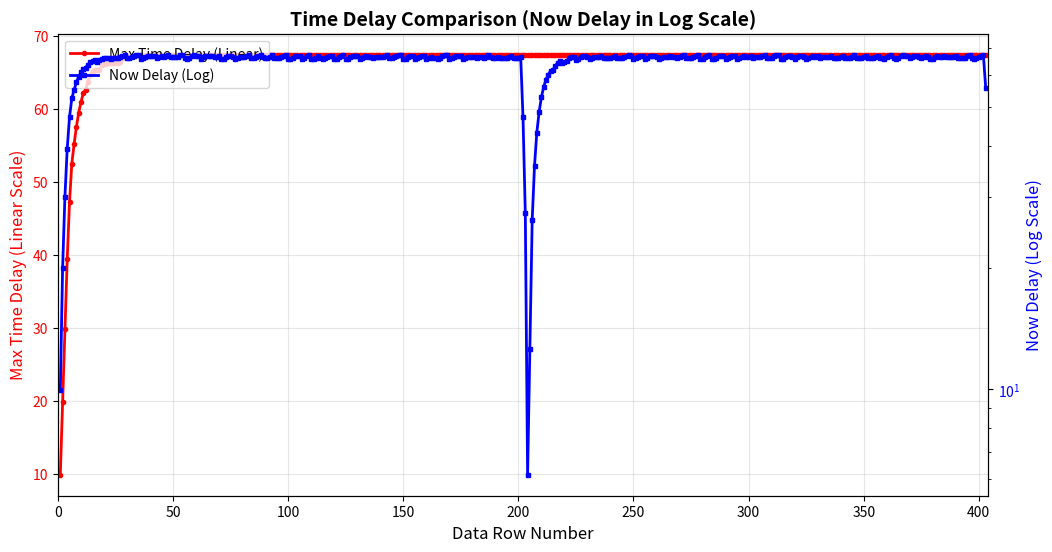

Reproduce this figure in Python.
import re
import matplotlib.pyplot as plt
import numpy as np

# 设置中文字体（如果需要显示中文，取消对应系统的注释）
# plt.rcParams['font.sans-serif'] = ['SimHei']  # Windows系统
# plt.rcParams['font.sans-serif'] = ['PingFang SC']  # macOS系统
# plt.rcParams['axes.unicode_minus'] = False  # 解决负号显示问题

# 原始数据
data_text = """
set pos:0.075000, recived pos:0.000545, max time delay:9.927362, now delay:9.927362
set pos:0.150000, recived pos:0.000545, max time delay:19.927364, now delay:19.927364
set pos:0.225000, recived pos:0.000545, max time delay:29.927364, now delay:29.927364
set pos:0.300000, recived pos:0.004131, max time delay:39.449169, now delay:39.449169
set pos:0.375000, recived pos:0.020656, max time delay:47.245850, now delay:47.245850
set pos:0.450000, recived pos:0.055749, max time delay:52.566818, now delay:52.566818
set pos:0.525000, recived pos:0.110726, max time delay:55.236549, now delay:55.236549
set pos:0.600000, recived pos:0.167882, max time delay:57.615730, now delay:57.615730
set pos:0.675000, recived pos:0.228352, max time delay:59.553032, now delay:59.553032
set pos:0.750000, recived pos:0.292454, max time delay:61.006088, now delay:61.006088
set pos:0.825000, recived pos:0.358100, max time delay:62.253345, now delay:62.253345
set pos:0.900000, recived pos:0.429874, max time delay:62.683434, now delay:62.683434
set pos:0.975000, recived pos:0.496609, max time delay:63.785416, now delay:63.785416
set pos:1.050000, recived pos:0.564570, max time delay:64.723976, now delay:64.723976
set pos:1.125000, recived pos:0.636117, max time delay:65.184334, now delay:65.184334
set pos:1.200000, recived pos:0.709435, max time delay:65.408623, now delay:65.408623
set pos:1.275000, recived pos:0.788927, max time delay:65.408623, now delay:64.809700
set pos:1.350000, recived pos:0.859521, max time delay:65.408623, now delay:65.397179
set pos:1.425000, recived pos:0.929888, max time delay:66.014923, now delay:66.014923
set pos:1.500000, recived pos:1.003524, max time delay:66.196838, now delay:66.196838
set pos:1.575000, recived pos:1.078295, max time delay:66.227432, now delay:66.227432
set pos:1.650000, recived pos:1.152339, max time delay:66.354874, now delay:66.354874
set pos:1.725000, recived pos:1.230968, max time delay:66.354874, now delay:65.870964
set pos:1.800000, recived pos:1.303650, max time delay:66.354874, now delay:66.180008
set pos:1.875000, recived pos:1.377604, max time delay:66.354874, now delay:66.319542
set pos:1.950001, recived pos:1.452556, max time delay:66.354874, now delay:66.325928
set pos:2.025001, recived pos:1.526101, max time delay:66.519958, now delay:66.519958
set pos:2.100001, recived pos:1.597285, max time delay:67.028740, now delay:67.028740
set pos:2.175001, recived pos:1.669922, max time delay:67.343834, now delay:67.343834
set pos:2.250001, recived pos:1.752637, max time delay:67.343834, now delay:66.315140
set pos:2.325001, recived pos:1.828361, max time delay:67.343834, now delay:66.218628
set pos:2.400001, recived pos:1.901043, max time delay:67.343834, now delay:66.527664
set pos:2.475001, recived pos:1.972273, max time delay:67.343834, now delay:67.030396
set pos:2.550001, recived pos:2.044456, max time delay:67.406013, now delay:67.406013
set pos:2.625001, recived pos:2.120134, max time delay:67.406013, now delay:67.315544
set pos:2.700001, recived pos:2.204983, max time delay:67.406013, now delay:66.002365
set pos:2.775001, recived pos:2.278664, max time delay:67.406013, now delay:66.178223
set pos:2.850001, recived pos:2.349485, max time delay:67.406013, now delay:66.735428
set pos:2.925001, recived pos:2.421260, max time delay:67.406013, now delay:67.165535
set pos:3.000001, recived pos:2.497029, max time delay:67.406013, now delay:67.062943
set pos:3.075001, recived pos:2.573616, max time delay:67.406013, now delay:66.851418
set pos:3.150001, recived pos:2.648749, max time delay:67.406013, now delay:66.833588
set pos:3.225001, recived pos:2.727878, max time delay:67.406013, now delay:66.283096
set pos:3.300001, recived pos:2.799879, max time delay:67.406013, now delay:66.682938
set pos:3.375001, recived pos:2.873924, max time delay:67.406013, now delay:66.810387
set pos:3.450001, recived pos:2.949647, max time delay:67.406013, now delay:66.713875
set pos:3.525002, recived pos:3.023601, max time delay:67.406013, now delay:66.853424
set pos:3.600002, recived pos:3.095511, max time delay:67.406013, now delay:67.265350
set pos:3.675002, recived pos:3.176275, max time delay:67.406013, now delay:66.496941
set pos:3.750002, recived pos:3.251000, max time delay:67.406013, now delay:66.533592
set pos:3.825002, recived pos:3.326360, max time delay:67.406013, now delay:66.485497
set pos:3.900002, recived pos:3.399134, max time delay:67.406013, now delay:66.782410
set pos:3.975002, recived pos:3.470863, max time delay:67.406013, now delay:67.218559
set pos:4.050002, recived pos:3.543908, max time delay:67.479164, now delay:67.479164
set pos:4.125001, recived pos:3.628212, max time delay:67.479164, now delay:66.238564
set pos:4.200001, recived pos:3.705071, max time delay:67.479164, now delay:65.990700
set pos:4.275001, recived pos:3.778207, max time delay:67.479164, now delay:66.239159
set pos:4.350001, recived pos:3.848665, max time delay:67.479164, now delay:66.844780
set pos:4.425001, recived pos:3.920984, max time delay:67.479164, now delay:67.202179
set pos:4.500000, recived pos:3.997207, max time delay:67.479164, now delay:67.039078
set pos:4.575000, recived pos:4.073794, max time delay:67.479164, now delay:66.827515
set pos:4.650000, recived pos:4.155465, max time delay:67.479164, now delay:65.937988
set pos:4.725000, recived pos:4.225696, max time delay:67.479164, now delay:66.573837
set pos:4.800000, recived pos:4.297833, max time delay:67.479164, now delay:66.955498
set pos:4.875000, recived pos:4.372740, max time delay:67.479164, now delay:66.967896
set pos:4.949999, recived pos:4.448964, max time delay:67.479164, now delay:66.804756
set pos:5.024999, recived pos:4.522645, max time delay:67.479164, now delay:66.980614
set pos:5.099999, recived pos:4.601819, max time delay:67.479164, now delay:66.424049
set pos:5.174999, recived pos:4.674274, max time delay:67.479164, now delay:66.763298
set pos:5.249999, recived pos:4.748954, max time delay:67.479164, now delay:66.805962
set pos:5.324998, recived pos:4.832078, max time delay:67.479164, now delay:65.722778
set pos:5.399998, recived pos:4.904942, max time delay:67.479164, now delay:66.007545
set pos:5.474998, recived pos:4.975762, max time delay:67.479164, now delay:66.564743
set pos:5.549998, recived pos:5.047673, max time delay:67.479164, now delay:66.976608
set pos:5.624998, recived pos:5.123533, max time delay:67.479164, now delay:66.861908
set pos:5.699997, recived pos:5.199530, max time delay:67.479164, now delay:66.729034
set pos:5.774997, recived pos:5.280746, max time delay:67.479164, now delay:65.900101
set pos:5.849997, recived pos:5.352657, max time delay:67.479164, now delay:66.311958
set pos:5.924997, recived pos:5.425703, max time delay:67.479164, now delay:66.572563
set pos:5.999997, recived pos:5.500791, max time delay:67.479164, now delay:66.560738
set pos:6.074996, recived pos:5.575970, max time delay:67.479164, now delay:66.536835
set pos:6.149996, recived pos:5.648970, max time delay:67.479164, now delay:66.803482
set pos:6.224996, recived pos:5.720336, max time delay:67.479164, now delay:67.288010
set pos:6.299996, recived pos:5.801961, max time delay:67.479164, now delay:66.404594
set pos:6.374996, recived pos:5.877005, max time delay:67.479164, now delay:66.398804
set pos:6.449996, recived pos:5.951820, max time delay:67.479164, now delay:66.423347
set pos:6.524995, recived pos:6.023550, max time delay:67.479164, now delay:66.859428
set pos:6.599995, recived pos:6.095006, max time delay:67.479164, now delay:67.331879
set pos:6.674995, recived pos:6.176541, max time delay:67.479164, now delay:66.460541
set pos:6.749995, recived pos:6.253627, max time delay:67.479164, now delay:66.182388
set pos:6.824995, recived pos:6.328534, max time delay:67.479164, now delay:66.194786
set pos:6.899994, recived pos:6.399990, max time delay:67.479164, now delay:66.667236
set pos:6.974994, recived pos:6.471084, max time delay:67.479164, now delay:67.188065
set pos:7.049994, recived pos:6.552392, max time delay:67.479164, now delay:66.346992
set pos:7.124994, recived pos:6.629659, max time delay:67.479164, now delay:66.044678
set pos:7.199994, recived pos:6.704384, max time delay:67.479164, now delay:66.081299
set pos:7.274993, recived pos:6.776022, max time delay:67.479164, now delay:66.529526
set pos:7.349993, recived pos:6.846616, max time delay:67.479164, now delay:67.116920
set pos:7.424993, recived pos:6.920660, max time delay:67.479164, now delay:67.244331
set pos:7.499993, recived pos:7.005146, max time delay:67.479164, now delay:65.979568
set pos:7.574993, recived pos:7.081142, max time delay:67.479164, now delay:65.846695
set pos:7.649992, recived pos:7.152599, max time delay:67.479164, now delay:66.319145
set pos:7.724992, recived pos:7.222739, max time delay:67.479164, now delay:66.967133
set pos:7.799992, recived pos:7.296329, max time delay:67.479164, now delay:67.155067
set pos:7.874992, recived pos:7.372325, max time delay:67.479164, now delay:67.022194
set pos:7.949992, recived pos:7.455904, max time delay:67.479164, now delay:65.878418
set pos:8.024992, recived pos:7.526997, max time delay:67.479164, now delay:66.399376
set pos:8.099992, recived pos:7.597682, max time delay:67.479164, now delay:66.974701
set pos:8.174992, recived pos:7.671000, max time delay:67.479164, now delay:67.198936
set pos:8.249991, recived pos:7.755167, max time delay:67.479164, now delay:65.976517
set pos:8.324991, recived pos:7.830709, max time delay:67.479164, now delay:65.904228
set pos:8.399991, recived pos:7.902302, max time delay:67.479164, now delay:66.358498
set pos:8.474991, recived pos:7.973078, max time delay:67.479164, now delay:66.921738
set pos:8.549991, recived pos:8.054431, max time delay:67.479164, now delay:66.074623
set pos:8.624990, recived pos:8.129792, max time delay:67.479164, now delay:66.026428
set pos:8.699990, recived pos:8.203292, max time delay:67.479164, now delay:66.226448
set pos:8.774990, recived pos:8.274930, max time delay:67.479164, now delay:66.674675
set pos:8.849990, recived pos:8.346250, max time delay:67.479164, now delay:67.165367
set pos:8.924990, recived pos:8.421157, max time delay:67.479164, now delay:67.177704
set pos:8.999990, recived pos:8.505778, max time delay:67.479164, now delay:65.894821
set pos:9.074989, recived pos:8.579959, max time delay:67.479164, now delay:66.004051
set pos:9.149989, recived pos:8.650372, max time delay:67.479164, now delay:66.615669
set pos:9.224989, recived pos:8.721283, max time delay:67.479164, now delay:67.160789
set pos:9.299989, recived pos:8.795781, max time delay:67.479164, now delay:67.227676
set pos:9.374989, recived pos:8.880040, max time delay:67.479164, now delay:65.993111
set pos:9.449988, recived pos:8.955583, max time delay:67.479164, now delay:65.920761
set pos:9.524988, recived pos:9.026540, max time delay:67.479164, now delay:66.459778
set pos:9.599988, recived pos:9.097588, max time delay:67.479164, now delay:66.986717
set pos:9.674988, recived pos:9.171495, max time delay:67.479164, now delay:67.132309
set pos:9.749988, recived pos:9.248173, max time delay:67.479164, now delay:66.908638
set pos:9.824987, recived pos:9.330661, max time delay:67.479164, now delay:65.910210
set pos:9.899987, recived pos:9.403253, max time delay:67.479164, now delay:66.231277
set pos:9.974987, recived pos:9.474573, max time delay:67.479164, now delay:66.721848
set pos:10.049987, recived pos:9.548254, max time delay:67.479164, now delay:66.897705
set pos:10.124987, recived pos:9.624250, max time delay:67.479164, now delay:66.764824
set pos:10.199986, recived pos:9.699066, max time delay:67.479164, now delay:66.789368
set pos:10.274986, recived pos:9.778831, max time delay:67.479164, now delay:66.154091
set pos:10.349986, recived pos:9.851332, max time delay:67.479164, now delay:66.487244
set pos:10.424986, recived pos:9.926011, max time delay:67.479164, now delay:66.529968
set pos:10.499986, recived pos:10.001009, max time delay:67.479164, now delay:66.530220
set pos:10.574986, recived pos:10.075280, max time delay:67.479164, now delay:66.627373
set pos:10.649985, recived pos:10.146873, max time delay:67.479164, now delay:67.081703
set pos:10.724985, recived pos:10.219419, max time delay:67.479164, now delay:67.408875
set pos:10.799985, recived pos:10.302588, max time delay:67.479164, now delay:66.319527
set pos:10.874985, recived pos:10.378222, max time delay:67.479164, now delay:66.235092
set pos:10.949985, recived pos:10.451493, max time delay:67.479164, now delay:66.465500
set pos:11.024984, recived pos:10.522269, max time delay:67.479164, now delay:67.028679
set pos:11.099984, recived pos:10.594769, max time delay:67.479164, now delay:67.361954
set pos:11.174984, recived pos:10.669994, max time delay:67.479164, now delay:67.331947
set pos:11.249984, recived pos:10.754980, max time delay:67.479164, now delay:66.000488
set pos:11.324984, recived pos:10.829796, max time delay:67.479164, now delay:66.025032
set pos:11.399983, recived pos:10.901025, max time delay:67.479164, now delay:66.527809
set pos:11.474983, recived pos:10.972118, max time delay:67.479164, now delay:67.048637
set pos:11.549983, recived pos:11.046889, max time delay:67.479164, now delay:67.079155
set pos:11.624983, recived pos:11.131193, max time delay:67.479164, now delay:65.838615
set pos:11.699983, recived pos:11.204511, max time delay:67.479164, now delay:66.062920
set pos:11.774982, recived pos:11.274923, max time delay:67.479164, now delay:66.674545
set pos:11.849982, recived pos:11.346471, max time delay:67.479164, now delay:67.134850
set pos:11.924982, recived pos:11.422150, max time delay:67.479164, now delay:67.044319
set pos:11.999982, recived pos:11.506499, max time delay:67.479164, now delay:65.797676
set pos:12.074982, recived pos:11.579636, max time delay:67.479164, now delay:66.046135
set pos:12.149981, recived pos:11.649457, max time delay:67.479164, now delay:66.736595
set pos:12.224981, recived pos:11.728859, max time delay:67.479164, now delay:66.149643
set pos:12.299981, recived pos:11.804265, max time delay:67.479164, now delay:66.095474
set pos:12.374981, recived pos:11.879762, max time delay:67.479164, now delay:66.029228
set pos:12.449981, recived pos:11.952127, max time delay:67.479164, now delay:66.380562
set pos:12.524981, recived pos:12.022675, max time delay:67.479164, now delay:66.974129
set pos:12.599980, recived pos:12.095221, max time delay:67.479164, now delay:67.301300
set pos:12.674980, recived pos:12.170899, max time delay:67.479164, now delay:67.210762
set pos:12.749980, recived pos:12.255612, max time delay:67.479164, now delay:65.915672
set pos:12.824980, recived pos:12.329520, max time delay:67.479164, now delay:66.061272
set pos:12.899980, recived pos:12.400432, max time delay:67.479164, now delay:66.606392
set pos:12.974979, recived pos:12.471934, max time delay:67.479164, now delay:67.072670
set pos:13.049979, recived pos:12.547204, max time delay:67.479164, now delay:67.036690
set pos:13.124979, recived pos:12.623518, max time delay:67.479164, now delay:66.861465
set pos:13.199979, recived pos:12.705189, max time delay:67.479164, now delay:65.972008
set pos:13.274979, recived pos:12.777100, max time delay:67.479164, now delay:66.383865
set pos:13.349978, recived pos:12.849328, max time delay:67.479164, now delay:66.753380
set pos:13.424978, recived pos:12.924598, max time delay:67.479164, now delay:66.717400
set pos:13.499978, recived pos:13.000186, max time delay:67.479164, now delay:66.638939
set pos:13.574978, recived pos:13.074048, max time delay:67.479164, now delay:66.790642
set pos:13.649978, recived pos:13.152678, max time delay:67.479164, now delay:66.306679
set pos:13.724977, recived pos:13.226768, max time delay:67.479164, now delay:66.427986
set pos:13.799977, recived pos:13.301674, max time delay:67.479164, now delay:66.440453
set pos:13.874977, recived pos:13.376944, max time delay:67.479164, now delay:66.404465
set pos:13.949977, recived pos:13.449445, max time delay:67.479164, now delay:66.737617
set pos:14.024977, recived pos:13.520629, max time delay:67.479164, now delay:67.246368
set pos:14.099977, recived pos:13.601619, max time delay:67.479164, now delay:66.447701
set pos:14.174976, recived pos:13.678251, max time delay:67.479164, now delay:66.230003
set pos:14.249976, recived pos:13.753839, max time delay:67.479164, now delay:66.151680
set pos:14.324976, recived pos:13.825659, max time delay:67.479164, now delay:66.575615
set pos:14.399976, recived pos:13.903833, max time delay:67.479164, now delay:66.152313
set pos:14.474976, recived pos:13.977106, max time delay:67.479164, now delay:66.382591
set pos:14.549975, recived pos:14.052739, max time delay:67.479164, now delay:66.298164
set pos:14.624975, recived pos:14.127419, max time delay:67.479164, now delay:66.340759
set pos:14.699975, recived pos:14.200102, max time delay:67.479164, now delay:66.649750
set pos:14.774975, recived pos:14.271194, max time delay:67.479164, now delay:67.170708
set pos:14.849975, recived pos:14.352457, max time delay:67.479164, now delay:66.335670
set pos:14.924974, recived pos:14.428045, max time delay:67.479164, now delay:66.257217
set pos:14.999974, recived pos:14.502815, max time delay:67.479164, now delay:66.287865
set pos:15.074974, recived pos:14.575089, max time delay:67.479164, now delay:66.651276
set pos:14.999974, recived pos:14.645910, max time delay:67.479164, now delay:47.208527
set pos:14.924974, recived pos:14.719818, max time delay:67.479164, now delay:27.354176
set pos:14.849975, recived pos:14.803941, max time delay:67.479164, now delay:6.137848
set pos:14.774975, recived pos:14.869495, max time delay:67.479164, now delay:12.602741
set pos:14.699975, recived pos:14.897507, max time delay:67.479164, now delay:26.337559
set pos:14.624975, recived pos:14.893284, max time delay:67.479164, now delay:35.774483
set pos:14.549975, recived pos:14.874580, max time delay:67.479164, now delay:43.280663
set pos:14.474976, recived pos:14.839850, max time delay:67.479164, now delay:48.649979
set pos:14.399976, recived pos:14.797132, max time delay:67.479164, now delay:52.954102
set pos:14.324976, recived pos:14.746467, max time delay:67.479164, now delay:56.198753
set pos:14.249976, recived pos:14.688902, max time delay:67.479164, now delay:58.523430
set pos:14.174976, recived pos:14.627025, max time delay:67.479164, now delay:60.273102
set pos:14.099977, recived pos:14.561833, max time delay:67.479164, now delay:61.580910
set pos:14.024977, recived pos:14.488697, max time delay:67.479164, now delay:61.829372
set pos:13.949977, recived pos:14.424504, max time delay:67.479164, now delay:63.270309
set pos:13.874977, recived pos:14.358450, max time delay:67.479164, now delay:64.463036
set pos:13.799977, recived pos:14.288991, max time delay:67.479164, now delay:65.201820
set pos:13.724977, recived pos:14.208182, max time delay:67.479164, now delay:64.427307
set pos:13.649978, recived pos:14.134319, max time delay:67.479164, now delay:64.578880
set pos:13.574978, recived pos:14.064406, max time delay:67.479164, now delay:65.257133
set pos:13.499978, recived pos:13.995584, max time delay:67.479164, now delay:66.080727
set pos:13.424978, recived pos:13.924354, max time delay:67.479164, now delay:66.583374
set pos:13.349978, recived pos:13.849038, max time delay:67.479164, now delay:66.541283
set pos:13.274979, recived pos:13.766050, max time delay:67.479164, now delay:65.476219
set pos:13.199979, recived pos:13.694367, max time delay:67.479164, now delay:65.918472
set pos:13.124979, recived pos:13.624953, max time delay:67.479164, now delay:66.663231
set pos:13.049979, recived pos:13.552725, max time delay:67.479164, now delay:67.032745
set pos:12.974979, recived pos:13.477138, max time delay:67.479164, now delay:66.954414
set pos:12.899980, recived pos:13.400824, max time delay:67.479164, now delay:66.779198
set pos:12.824980, recived pos:13.319742, max time delay:67.479164, now delay:65.968315
set pos:12.749980, recived pos:13.247923, max time delay:67.479164, now delay:66.392387
set pos:12.674980, recived pos:13.174877, max time delay:67.479164, now delay:66.652931
set pos:12.599980, recived pos:13.100379, max time delay:67.479164, now delay:66.719810
set pos:12.524981, recived pos:13.024700, max time delay:67.479164, now delay:66.629280
set pos:12.449981, recived pos:12.951610, max time delay:67.479164, now delay:66.883842
set pos:12.374981, recived pos:12.872027, max time delay:67.479164, now delay:66.272858
set pos:12.299981, recived pos:12.798074, max time delay:67.479164, now delay:66.412346
set pos:12.224981, recived pos:12.722576, max time delay:67.479164, now delay:66.345970
set pos:12.149981, recived pos:12.647624, max time delay:67.479164, now delay:66.352333
set pos:12.074982, recived pos:12.575397, max time delay:67.479164, now delay:66.721977
set pos:11.999982, recived pos:12.503713, max time delay:67.479164, now delay:67.164101
set pos:11.924982, recived pos:12.422450, max time delay:67.479164, now delay:66.329063
set pos:11.849982, recived pos:12.345546, max time delay:67.479164, now delay:66.075127
set pos:11.774982, recived pos:12.270730, max time delay:67.479164, now delay:66.099670
set pos:11.699983, recived pos:12.198865, max time delay:67.479164, now delay:66.517632
set pos:11.624983, recived pos:12.128498, max time delay:67.479164, now delay:67.135361
set pos:11.549983, recived pos:12.054998, max time delay:67.479164, now delay:67.335381
set pos:11.474983, recived pos:11.978548, max time delay:67.479164, now delay:67.141975
set pos:11.399983, recived pos:11.894471, max time delay:67.479164, now delay:65.931694
set pos:11.324984, recived pos:11.821289, max time delay:67.479164, now delay:66.174057
set pos:11.249984, recived pos:11.750559, max time delay:67.479164, now delay:66.743340
set pos:11.174984, recived pos:11.677513, max time delay:67.479164, now delay:67.003883
set pos:11.099984, recived pos:11.602107, max time delay:67.479164, now delay:66.949715
set pos:11.024984, recived pos:11.518394, max time delay:67.479164, now delay:65.787880
set pos:10.949985, recived pos:11.446892, max time delay:67.479164, now delay:66.254295
set pos:10.874985, recived pos:11.376070, max time delay:67.479164, now delay:66.811363
set pos:10.799985, recived pos:11.302934, max time delay:67.479164, now delay:67.059830
set pos:10.724985, recived pos:11.226575, max time delay:67.479164, now delay:66.878632
set pos:10.649985, recived pos:11.150578, max time delay:67.479164, now delay:66.745750
set pos:10.574986, recived pos:11.070224, max time delay:67.479164, now delay:66.031769
set pos:10.499986, recived pos:10.997995, max time delay:67.479164, now delay:66.401283
set pos:10.424986, recived pos:10.924905, max time delay:67.479164, now delay:66.655853
set pos:10.349986, recived pos:10.849499, max time delay:67.479164, now delay:66.601685
set pos:10.274986, recived pos:10.774909, max time delay:67.479164, now delay:66.656364
set pos:10.199986, recived pos:10.702318, max time delay:67.479164, now delay:66.977562
set pos:10.124987, recived pos:10.623325, max time delay:67.479164, now delay:66.445152
set pos:10.049987, recived pos:10.548146, max time delay:67.479164, now delay:66.421249
set pos:9.974987, recived pos:10.472740, max time delay:67.479164, now delay:66.367081
set pos:9.899987, recived pos:10.398333, max time delay:67.479164, now delay:66.446045
set pos:9.824987, recived pos:10.326921, max time delay:67.479164, now delay:66.924538
set pos:9.749988, recived pos:10.255147, max time delay:67.479164, now delay:67.354576
set pos:9.674988, recived pos:10.172613, max time delay:67.479164, now delay:66.350044
set pos:9.599988, recived pos:10.095528, max time delay:67.479164, now delay:66.071953
set pos:9.524988, recived pos:10.020802, max time delay:67.479164, now delay:66.108574
set pos:9.449988, recived pos:9.950027, max time delay:67.479164, now delay:66.671745
set pos:9.374989, recived pos:9.878344, max time delay:67.479164, now delay:67.113998
set pos:9.299989, recived pos:9.804117, max time delay:67.479164, now delay:67.217125
set pos:9.224989, recived pos:9.719223, max time delay:67.479164, now delay:65.897873
set pos:9.149989, recived pos:9.645042, max time delay:67.479164, now delay:66.007103
set pos:9.074989, recived pos:9.574222, max time delay:67.479164, now delay:66.564301
set pos:8.999990, recived pos:9.503174, max time delay:67.479164, now delay:67.091240
set pos:8.924990, recived pos:9.428903, max time delay:67.479164, now delay:67.188385
set pos:8.849990, recived pos:9.344326, max time delay:67.479164, now delay:65.911476
set pos:8.774990, recived pos:9.269011, max time delay:67.479164, now delay:65.869392
set pos:8.699990, recived pos:9.197963, max time delay:67.479164, now delay:66.396324
set pos:8.624990, recived pos:9.127550, max time delay:67.479164, now delay:67.007950
set pos:8.549991, recived pos:9.053596, max time delay:67.479164, now delay:67.147438
set pos:8.474991, recived pos:8.977419, max time delay:67.479164, now delay:66.990402
set pos:8.399991, recived pos:8.894204, max time delay:67.479164, now delay:65.895073
set pos:8.324991, recived pos:8.822158, max time delay:67.479164, now delay:66.288879
set pos:8.249991, recived pos:8.750610, max time delay:67.479164, now delay:66.749184
set pos:8.174992, recived pos:8.676884, max time delay:67.479164, now delay:66.918938
set pos:8.099992, recived pos:8.601024, max time delay:67.479164, now delay:66.804245
set pos:8.024992, recived pos:8.518581, max time delay:67.479164, now delay:65.811913
set pos:7.949992, recived pos:8.446444, max time delay:67.479164, now delay:66.193512
set pos:7.874992, recived pos:8.374623, max time delay:67.479164, now delay:66.617455
set pos:7.799993, recived pos:8.301079, max time delay:67.479164, now delay:66.811493
set pos:7.724993, recived pos:8.224811, max time delay:67.479164, now delay:66.642372
set pos:7.649993, recived pos:8.150403, max time delay:67.479164, now delay:66.721336
set pos:7.574993, recived pos:8.078084, max time delay:67.479164, now delay:67.078773
set pos:7.499993, recived pos:7.998047, max time delay:67.479164, now delay:66.407135
set pos:7.424994, recived pos:7.923549, max time delay:67.479164, now delay:66.474022
set pos:7.349994, recived pos:7.848460, max time delay:67.479164, now delay:66.462196
set pos:7.274994, recived pos:7.774870, max time delay:67.479164, now delay:66.650131
set pos:7.199994, recived pos:7.703323, max time delay:67.479164, now delay:67.110504
set pos:7.124994, recived pos:7.631004, max time delay:67.479164, now delay:67.467941
set pos:7.049994, recived pos:7.547471, max time delay:67.479164, now delay:66.330208
set pos:6.974995, recived pos:7.470613, max time delay:67.479164, now delay:66.082375
set pos:6.899995, recived pos:7.396841, max time delay:67.479164, now delay:66.246094
set pos:6.824995, recived pos:7.326655, max time delay:67.479164, now delay:66.887978
set pos:6.749995, recived pos:7.254472, max time delay:67.479164, now delay:67.263596
set pos:6.674995, recived pos:7.179157, max time delay:67.479164, now delay:67.221512
set pos:6.599996, recived pos:7.094172, max time delay:67.479164, now delay:65.890114
set pos:6.524996, recived pos:7.019583, max time delay:67.479164, now delay:65.944923
set pos:6.449996, recived pos:6.948762, max time delay:67.479164, now delay:66.502121
set pos:6.374996, recived pos:6.877078, max time delay:67.479164, now delay:66.944244
set pos:6.299996, recived pos:6.802489, max time delay:67.479164, now delay:66.999046
set pos:6.224997, recived pos:6.725721, max time delay:67.479164, now delay:66.763298
set pos:6.149997, recived pos:6.643959, max time delay:67.479164, now delay:65.861633
set pos:6.074997, recived pos:6.573138, max time delay:67.479164, now delay:66.418831
set pos:5.999997, recived pos:6.501954, max time delay:67.479164, now delay:66.927589
set pos:5.924997, recived pos:6.427093, max time delay:67.479164, now delay:66.946022
set pos:5.849998, recived pos:6.350915, max time delay:67.479164, now delay:66.788986
set pos:5.774998, recived pos:6.269244, max time delay:67.479164, now delay:65.899460
set pos:5.699998, recived pos:6.197515, max time delay:67.479164, now delay:66.335609
set pos:5.624998, recived pos:6.125559, max time delay:67.479164, now delay:66.741432
set pos:5.549998, recived pos:6.051015, max time delay:67.479164, now delay:66.802277
set pos:5.474998, recived pos:5.975564, max time delay:67.479164, now delay:66.742004
set pos:5.399999, recived pos:5.901519, max time delay:67.479164, now delay:66.869415
set pos:5.324999, recived pos:5.822709, max time delay:67.479164, now delay:66.361298
set pos:5.249999, recived pos:5.748664, max time delay:67.479164, now delay:66.488708
set pos:5.174999, recived pos:5.673803, max time delay:67.479164, now delay:66.507141
set pos:5.099999, recived pos:5.598306, max time delay:67.479164, now delay:66.440895
set pos:5.025000, recived pos:5.525351, max time delay:67.479164, now delay:66.713516
set pos:4.950000, recived pos:5.453668, max time delay:67.479164, now delay:67.155708
set pos:4.875000, recived pos:5.372678, max time delay:67.479164, now delay:66.357033
set pos:4.800000, recived pos:5.297635, max time delay:67.479164, now delay:66.351250
set pos:4.725000, recived pos:5.222456, max time delay:67.479164, now delay:66.327347
set pos:4.650001, recived pos:5.150000, max time delay:67.479164, now delay:66.666595
set pos:4.575001, recived pos:5.078407, max time delay:67.479164, now delay:67.120865
set pos:4.500001, recived pos:4.997780, max time delay:67.479164, now delay:66.370575
set pos:4.425001, recived pos:4.922374, max time delay:67.479164, now delay:66.316406
set pos:4.350001, recived pos:4.847831, max time delay:67.479164, now delay:66.377251
set pos:4.275002, recived pos:4.775194, max time delay:67.479164, now delay:66.692284
set pos:4.200002, recived pos:4.704101, max time delay:67.479164, now delay:67.213181
set pos:4.125002, recived pos:4.623065, max time delay:67.479164, now delay:66.408409
set pos:4.050002, recived pos:4.546569, max time delay:67.479164, now delay:66.208961
set pos:3.975002, recived pos:4.471209, max time delay:67.479164, now delay:66.160866
set pos:3.900002, recived pos:4.399071, max time delay:67.479164, now delay:66.542557
set pos:3.825002, recived pos:4.328523, max time delay:67.479164, now delay:67.136093
set pos:3.750002, recived pos:4.247305, max time delay:67.479164, now delay:66.307129
set pos:3.675002, recived pos:4.172399, max time delay:67.479164, now delay:66.319557
set pos:3.600002, recived pos:4.097310, max time delay:67.479164, now delay:66.307762
set pos:3.525002, recived pos:4.025127, max time delay:67.479164, now delay:66.683418
set pos:3.450002, recived pos:3.953489, max time delay:67.479164, now delay:67.131676
set pos:3.375002, recived pos:3.872272, max time delay:67.479164, now delay:66.302711
set pos:3.300002, recived pos:3.795459, max time delay:67.479164, now delay:66.060921
set pos:3.225002, recived pos:3.720279, max time delay:67.479164, now delay:66.037048
set pos:3.150002, recived pos:3.648777, max time delay:67.479164, now delay:66.503456
set pos:3.075001, recived pos:3.577956, max time delay:67.479164, now delay:67.060654
set pos:3.000001, recived pos:3.504730, max time delay:67.479164, now delay:67.297073
set pos:2.925001, recived pos:3.420471, max time delay:67.479164, now delay:66.062576
set pos:2.850001, recived pos:3.344247, max time delay:67.479164, now delay:65.899460
set pos:2.775001, recived pos:3.272019, max time delay:67.479164, now delay:66.269043
set pos:2.700001, recived pos:3.202061, max time delay:67.479164, now delay:66.941254
set pos:2.625001, recived pos:3.129061, max time delay:67.479164, now delay:67.207901
set pos:2.550001, recived pos:3.053064, max time delay:67.479164, now delay:67.075089
set pos:2.475001, recived pos:2.976705, max time delay:67.479164, now delay:66.893829
set pos:2.400001, recived pos:2.895896, max time delay:67.479164, now delay:66.119354
set pos:2.325001, recived pos:2.825166, max time delay:67.479164, now delay:66.688660
set pos:2.250001, recived pos:2.752257, max time delay:67.479164, now delay:66.967453
set pos:2.175001, recived pos:2.676805, max time delay:67.479164, now delay:66.907242
set pos:2.100001, recived pos:2.600718, max time delay:67.479164, now delay:66.762283
set pos:2.025001, recived pos:2.520545, max time delay:67.479164, now delay:66.072586
set pos:1.950001, recived pos:2.449270, max time delay:67.479164, now delay:66.569260
set pos:1.875001, recived pos:2.376543, max time delay:67.479164, now delay:66.872246
set pos:1.800001, recived pos:2.300728, max time delay:67.479164, now delay:66.763618
set pos:1.725001, recived pos:2.217695, max time delay:67.479164, now delay:65.692551
set pos:1.650001, recived pos:2.144876, max time delay:67.479164, now delay:65.983421
set pos:1.575001, recived pos:2.074055, max time delay:67.479164, now delay:66.540649
set pos:1.500000, recived pos:2.001418, max time delay:67.479164, now delay:66.855713
set pos:1.425000, recived pos:1.925604, max time delay:67.479164, now delay:66.747108
set pos:1.350000, recived pos:1.850425, max time delay:67.479164, now delay:66.723221
set pos:1.275000, recived pos:1.777515, max time delay:67.479164, now delay:67.001991
set pos:1.200000, recived pos:1.698432, max time delay:67.479164, now delay:66.457535
set pos:1.125000, recived pos:1.624705, max time delay:67.479164, now delay:66.627357
set pos:1.050000, recived pos:1.549708, max time delay:67.479164, now delay:66.627686
set pos:0.975000, recived pos:1.474801, max time delay:67.479164, now delay:66.640106
set pos:0.900000, recived pos:1.402573, max time delay:67.479164, now delay:67.009666
set pos:0.825000, recived pos:1.323081, max time delay:67.479164, now delay:66.410736
set pos:0.750000, recived pos:1.247902, max time delay:67.479164, now delay:66.386841
set pos:0.675000, recived pos:1.172178, max time delay:67.479164, now delay:66.290321
set pos:0.600000, recived pos:1.097816, max time delay:67.479164, now delay:66.375381
set pos:0.525000, recived pos:1.026677, max time delay:67.479164, now delay:66.890213
set pos:0.450000, recived pos:0.954585, max time delay:67.479164, now delay:67.277924
set pos:0.375000, recived pos:0.872460, max time delay:67.479164, now delay:66.327919
set pos:0.300000, recived pos:0.795011, max time delay:67.479164, now delay:66.001373
set pos:0.225000, recived pos:0.720739, max time delay:67.479164, now delay:66.098541
set pos:0.150000, recived pos:0.649828, max time delay:67.479164, now delay:66.643654
set pos:0.075000, recived pos:0.578689, max time delay:67.479164, now delay:67.158478
set pos:0.000000, recived pos:0.504327, max time delay:67.479164, now delay:67.243591
set pos:0.000000, recived pos:0.419614, max time delay:67.479164, now delay:55.948555
"""

# 解析数据
lines = [line.strip() for line in data_text.strip().split('\n') if line.strip()]
max_delay = []
now_delay = []

# 正则表达式匹配数值
pattern = re.compile(r'max time delay:([\d.]+), now delay:([\d.]+)')

for line in lines:
    match = pattern.search(line)
    if match:
        max_val = float(match.group(1))
        now_val = float(match.group(2))
        max_delay.append(max_val)
        now_delay.append(now_val)

# 创建X轴数据（行号）
x = np.arange(1, len(max_delay) + 1)

# 设置图表大小
plt.figure(figsize=(12, 6))

# 创建双Y轴，一个线性（max delay），一个对数（now delay）
ax1 = plt.gca()  # 主坐标轴（左侧，线性）
ax2 = ax1.twinx()  # 次坐标轴（右侧，对数）

# 绘制max time delay（线性Y轴）
line1 = ax1.plot(x, max_delay, label='Max Time Delay (Linear)', 
                 color='red', linewidth=2, marker='o', markersize=3)

# 绘制now delay（对数Y轴）
line2 = ax2.plot(x, now_delay, label='Now Delay (Log)', 
                 color='blue', linewidth=2, marker='s', markersize=3)

# 设置主坐标轴（线性）
ax1.set_xlabel('Data Row Number', fontsize=12)
ax1.set_ylabel('Max Time Delay (Linear Scale)', fontsize=12, color='red')
ax1.tick_params(axis='y', labelcolor='red')
ax1.grid(True, alpha=0.3)

# 设置次坐标轴（对数）
ax2.set_ylabel('Now Delay (Log Scale)', fontsize=12, color='blue')
ax2.set_yscale('log')  # 关键：设置对数尺度
ax2.tick_params(axis='y', labelcolor='blue')

# 合并图例
lines = line1 + line2
labels = [l.get_label() for l in lines]
ax1.legend(lines, labels, loc='upper left', fontsize=10)

# 设置标题和X轴范围
plt.title('Time Delay Comparison (Now Delay in Log Scale)', fontsize=14, fontweight='bold')
ax1.set_xlim(0, len(x) + 1)

# 保存图片（dpi设置清晰度，bbox_inches避免标签被裁剪）
plt.savefig('time_delay_log_chart.jpg', dpi=300, bbox_inches='tight')
plt.close()

print("对数尺度图表已生成并保存为 time_delay_log_chart.jpg")
